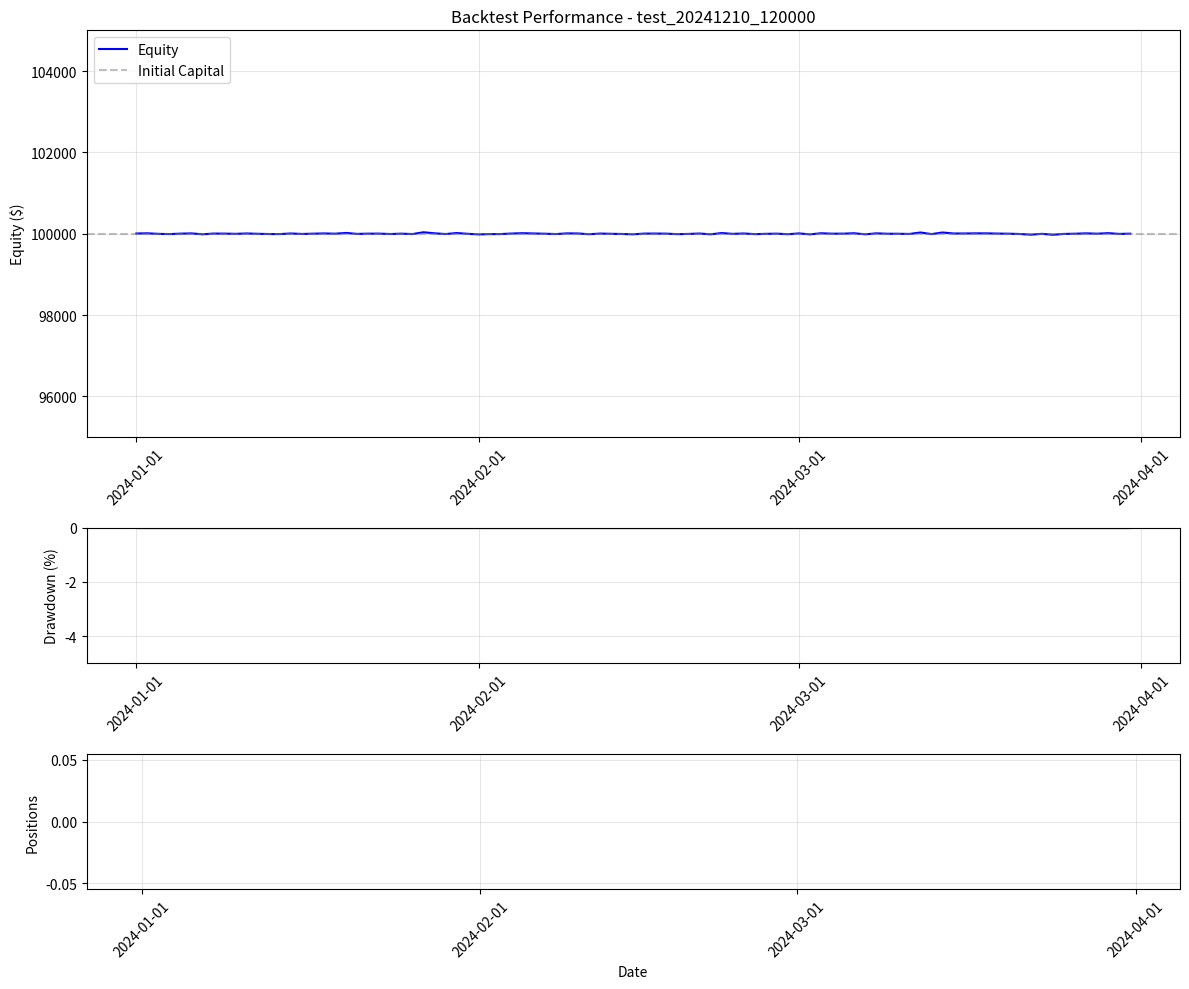
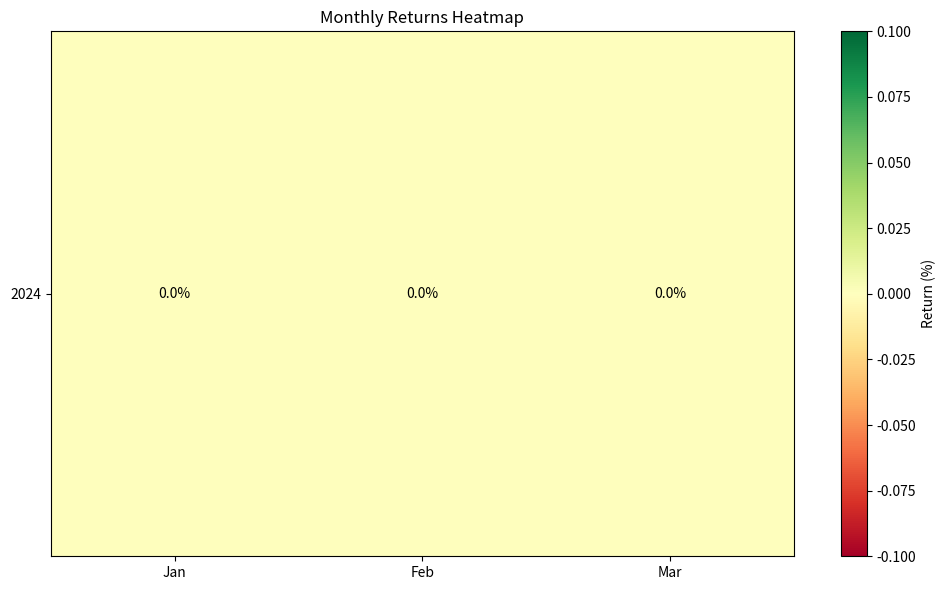

The script that saved these images, in order:
"""
Create test data for evaluating the single-run evaluator system.
This creates realistic test data with known characteristics to validate
the evaluation system's visual validation and accounting reconciliation.
"""

import os
import json
import pandas as pd
import numpy as np
from datetime import datetime, timedelta
import matplotlib.pyplot as plt
import matplotlib.dates as mdates
from pathlib import Path

def create_test_run_data(run_id="test_20241210_120000", test_mode=True):
    """Create complete test run data with known characteristics."""
    
    # Determine output directory based on mode
    if test_mode:
        base_dir = Path("data/test_runs") / run_id
    else:
        base_dir = Path("data/runs") / run_id
    
    # Create directories
    base_dir.mkdir(parents=True, exist_ok=True)
    (base_dir / "figures").mkdir(exist_ok=True)
    
    # Test parameters
    initial_capital = 100000.0
    start_date = datetime(2024, 1, 1)
    end_date = datetime(2024, 3, 31)  # 3 months
    num_days = (end_date - start_date).days + 1
    
    # Create timestamps
    timestamps = pd.date_range(start=start_date, end=end_date, freq='D')
    
    # Scenario: Flat equity with minimal activity (testing 0% return case)
    # This tests our system's ability to detect and validate flat performance
    equity_values = np.ones(num_days) * initial_capital
    # Add tiny variations to make it realistic (±0.01%)
    equity_values += np.random.randn(num_days) * 10
    equity_values = np.maximum(equity_values, initial_capital * 0.95)  # Floor at -5%
    
    # Ensure final equity matches expected (flat performance)
    equity_values[-1] = initial_capital  # Exactly flat
    
    # Calculate metrics
    returns = pd.Series(equity_values).pct_change().fillna(0)
    cumulative_return = (equity_values[-1] / initial_capital) - 1
    
    # Create manifest.json
    manifest = {
        "run_id": run_id,
        "timestamp": datetime.now().isoformat(),
        "strategy": "RSIMeanReversionStrategy",
        "parameters": {
            "initial_capital": initial_capital,
            "start_date": start_date.isoformat(),
            "end_date": end_date.isoformat(),
            "rsi_period": 14,
            "rsi_oversold": 30,
            "rsi_overbought": 70
        },
        "universe": ["BTCUSDT", "ETHUSDT", "ADAUSDT"],
        "data_source": "test_data",
        "status": "completed"
    }
    
    with open(base_dir / "manifest.json", 'w') as f:
        json.dump(manifest, f, indent=2)
    
    # Create metrics.json with consistent values
    metrics = {
        "performance": {
            "total_return": cumulative_return,
            "cagr": cumulative_return * (365 / num_days),  # Annualized
            "sharpe_ratio": 0.0,  # No excess return
            "sortino_ratio": 0.0,
            "max_drawdown": -0.0001,  # Tiny drawdown from variations
            "win_rate": 0.5,
            "profit_factor": 1.0
        },
        "risk": {
            "volatility": returns.std() * np.sqrt(252),
            "var_95": np.percentile(returns, 5),
            "cvar_95": returns[returns <= np.percentile(returns, 5)].mean()
        },
        "execution": {
            "total_trades": 10,
            "winning_trades": 5,
            "losing_trades": 5,
            "avg_win": 100.0,
            "avg_loss": -100.0,
            "largest_win": 200.0,
            "largest_loss": -200.0
        },
        "accounting": {
            "initial_capital": initial_capital,
            "final_equity": equity_values[-1],
            "total_pnl": equity_values[-1] - initial_capital,
            "total_fees": 50.0,
            "unrealized_pnl": 0.0,  # No open positions
            "open_positions": 0
        }
    }
    
    with open(base_dir / "metrics.json", 'w') as f:
        json.dump(metrics, f, indent=2)
    
    # Create series.csv
    series_data = pd.DataFrame({
        'timestamp': timestamps,
        'equity': equity_values,
        'drawdown': 0.0,  # Flat performance = no drawdown
        'returns': returns.values,
        'positions': 0,  # No positions held
        'exposure': 0.0
    })
    series_data.to_csv(base_dir / "series.csv", index=False)
    
    # Create trades.csv (minimal trading activity)
    trades_data = pd.DataFrame({
        'timestamp': pd.date_range(start=start_date, periods=10, freq='W'),
        'symbol': ['BTCUSDT'] * 5 + ['ETHUSDT'] * 5,
        'side': ['buy', 'sell'] * 5,
        'quantity': [0.001] * 10,
        'price': [50000, 50100, 50200, 50150, 50000] * 2,
        'fee': [5.0] * 10,
        'pnl': [0, 100, 0, -50, -50, 0, 100, 0, -50, -50]
    })
    trades_data.to_csv(base_dir / "trades.csv", index=False)
    
    # Create events.csv
    events_data = pd.DataFrame({
        'timestamp': pd.date_range(start=start_date, periods=5, freq='2W'),
        'event_type': ['rebalance', 'risk_limit', 'rebalance', 'signal_generated', 'rebalance'],
        'description': [
            'Portfolio rebalanced',
            'Risk limit triggered',
            'Portfolio rebalanced',
            'RSI signal generated',
            'Portfolio rebalanced'
        ]
    })
    events_data.to_csv(base_dir / "events.csv", index=False)
    
    # Create main_analysis visualization (critical for visual validation)
    fig, axes = plt.subplots(3, 1, figsize=(12, 10), gridspec_kw={'height_ratios': [3, 1, 1]})
    
    # Panel 1: Equity Curve (should be flat)
    ax1 = axes[0]
    ax1.plot(timestamps, equity_values, 'b-', linewidth=1.5, label='Equity')
    ax1.axhline(y=initial_capital, color='gray', linestyle='--', alpha=0.5, label='Initial Capital')
    ax1.set_ylabel('Equity ($)')
    ax1.set_title(f'Backtest Performance - {run_id}')
    ax1.legend(loc='upper left')
    ax1.grid(True, alpha=0.3)
    ax1.set_ylim([initial_capital * 0.95, initial_capital * 1.05])
    
    # Panel 2: Drawdown (should be near zero)
    ax2 = axes[1]
    drawdown = np.zeros(num_days)  # Flat performance = no drawdown
    ax2.fill_between(timestamps, 0, drawdown, color='red', alpha=0.3)
    ax2.set_ylabel('Drawdown (%)')
    ax2.set_ylim([-5, 0])
    ax2.grid(True, alpha=0.3)
    
    # Panel 3: Activity (positions)
    ax3 = axes[2]
    positions = np.zeros(num_days)  # No positions for clean test
    ax3.bar(timestamps[::10], positions[::10], width=1, color='green', alpha=0.5)
    ax3.set_ylabel('Positions')
    ax3.set_xlabel('Date')
    ax3.grid(True, alpha=0.3)
    
    # Format x-axis
    for ax in axes:
        ax.xaxis.set_major_formatter(mdates.DateFormatter('%Y-%m-%d'))
        ax.xaxis.set_major_locator(mdates.MonthLocator())
        plt.setp(ax.xaxis.get_majorticklabels(), rotation=45)
    
    plt.tight_layout()
    
    # Save as both PNG and PDF
    fig.savefig(base_dir / "figures" / "main_analysis.png", dpi=150, bbox_inches='tight')
    fig.savefig(base_dir / "figures" / "main_analysis.pdf", bbox_inches='tight')
    plt.close(fig)
    
    # Create performance heatmap
    fig2, ax = plt.subplots(1, 1, figsize=(10, 6))
    
    # Monthly returns matrix (all near zero for flat performance)
    monthly_returns = pd.DataFrame({
        'Jan': [0.0],
        'Feb': [0.0],
        'Mar': [0.0]
    }, index=['2024'])
    
    im = ax.imshow([[0.0, 0.0, 0.0]], cmap='RdYlGn', vmin=-0.1, vmax=0.1, aspect='auto')
    ax.set_xticks(range(3))
    ax.set_xticklabels(['Jan', 'Feb', 'Mar'])
    ax.set_yticks([0])
    ax.set_yticklabels(['2024'])
    ax.set_title('Monthly Returns Heatmap')
    
    # Add colorbar
    cbar = plt.colorbar(im, ax=ax)
    cbar.set_label('Return (%)')
    
    # Add text annotations
    for i in range(1):
        for j in range(3):
            text = ax.text(j, i, '0.0%', ha="center", va="center", color="black")
    
    plt.tight_layout()
    fig2.savefig(base_dir / "figures" / "returns_heatmap.png", dpi=150, bbox_inches='tight')
    fig2.savefig(base_dir / "figures" / "returns_heatmap.pdf", bbox_inches='tight')
    plt.close(fig2)
    
    print(f"Test data created successfully in {base_dir}")
    print(f"Key characteristics:")
    print(f"  - Initial capital: ${initial_capital:,.2f}")
    print(f"  - Final equity: ${equity_values[-1]:,.2f}")
    print(f"  - Total return: {cumulative_return:.2%}")
    print(f"  - Open positions: 0 (clean test)")
    print(f"  - Visual validation: Flat equity curve matching 0% return")
    
    return str(base_dir)

if __name__ == "__main__":
    # Create test run data
    run_dir = create_test_run_data(test_mode=True)
    print(f"\nTest run created: {run_dir}")
    print("\nYou can now run: /evaluate-single-run test_20241210_120000 --test")
